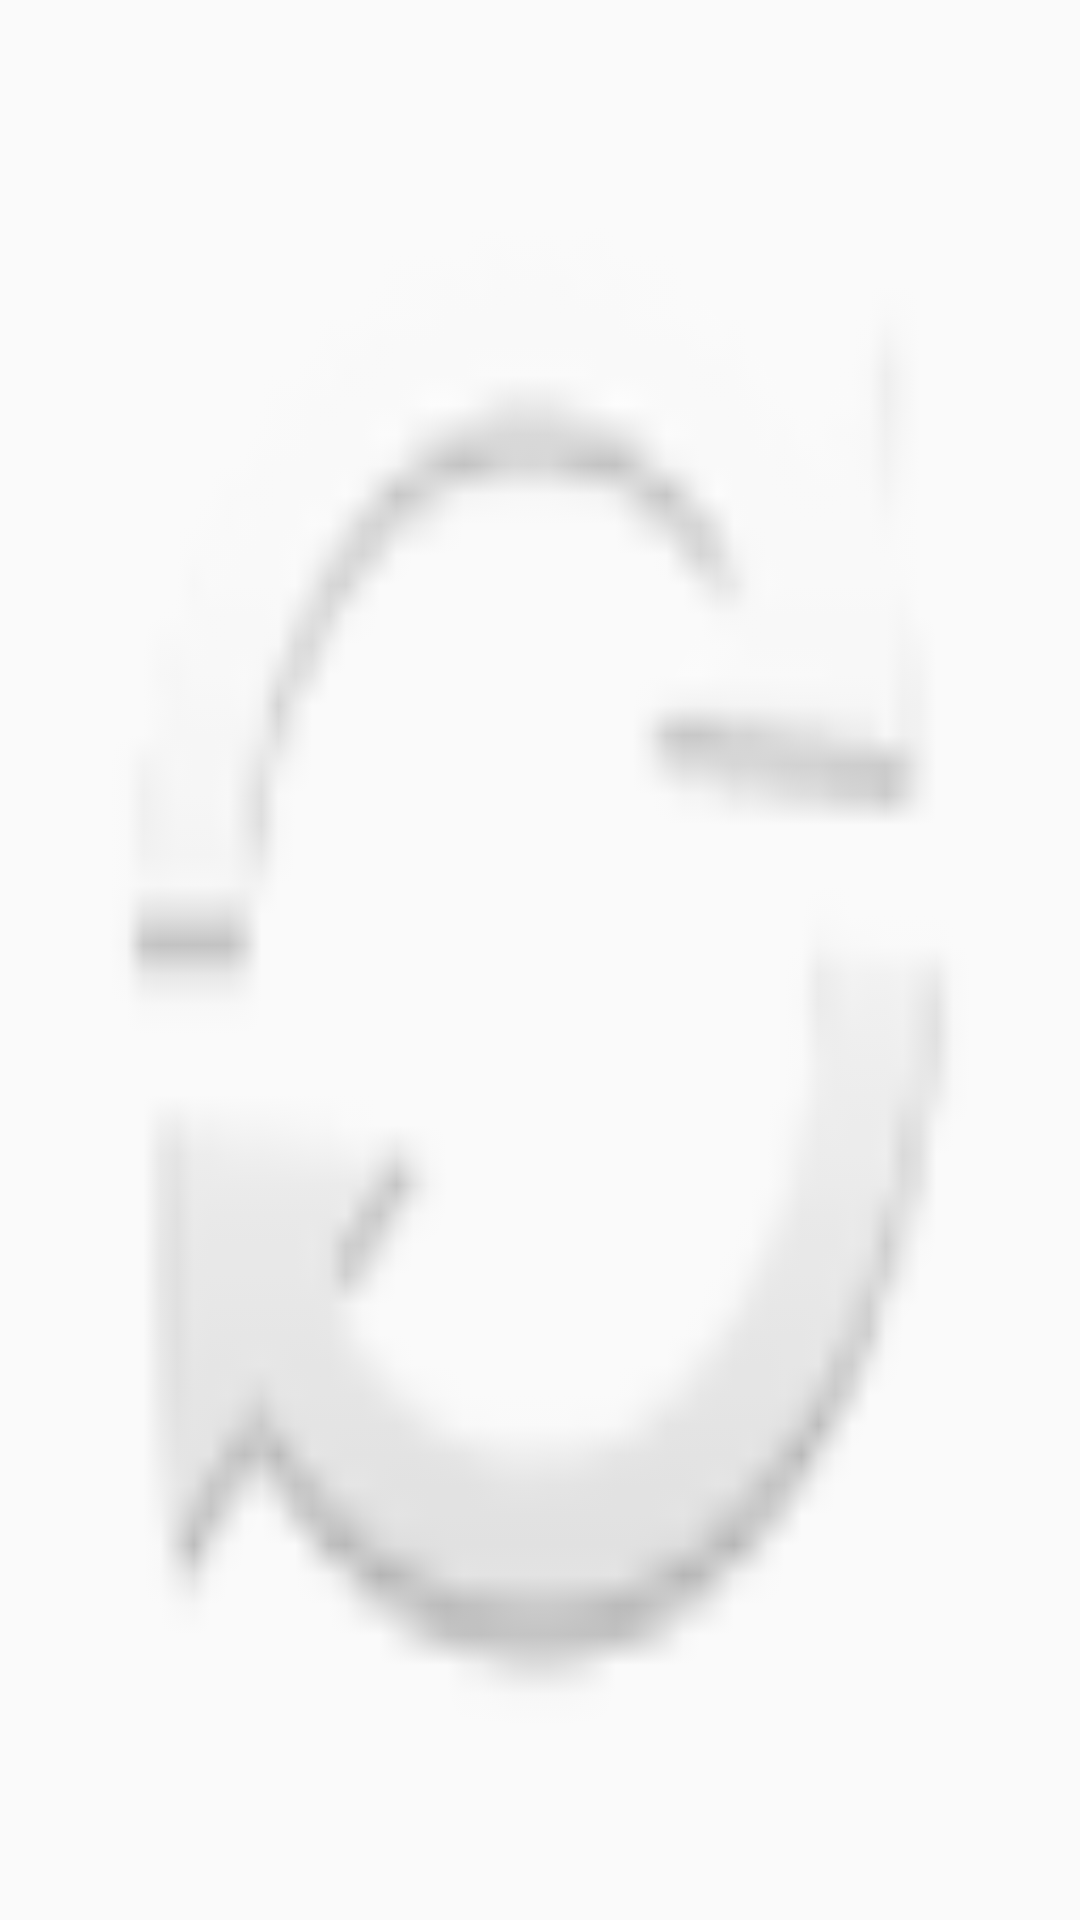

Android layout source for this screen:
<!-- AndroidManifest.xml: application theme Theme.CusPreference -->
<!-- res/layout/layout_preference_frame.xml -->
<FrameLayout xmlns:android="http://schemas.android.com/apk/res/android"
    android:layout_width="match_parent"
    android:layout_height="wrap_content"
    android:background="@android:drawable/ic_popup_sync" />
<!-- resources referenced by this layout -->
<resources>
  <style name="Theme.CusPreference" parent="Theme.AppCompat.DayNight.DarkActionBar" />
</resources>
